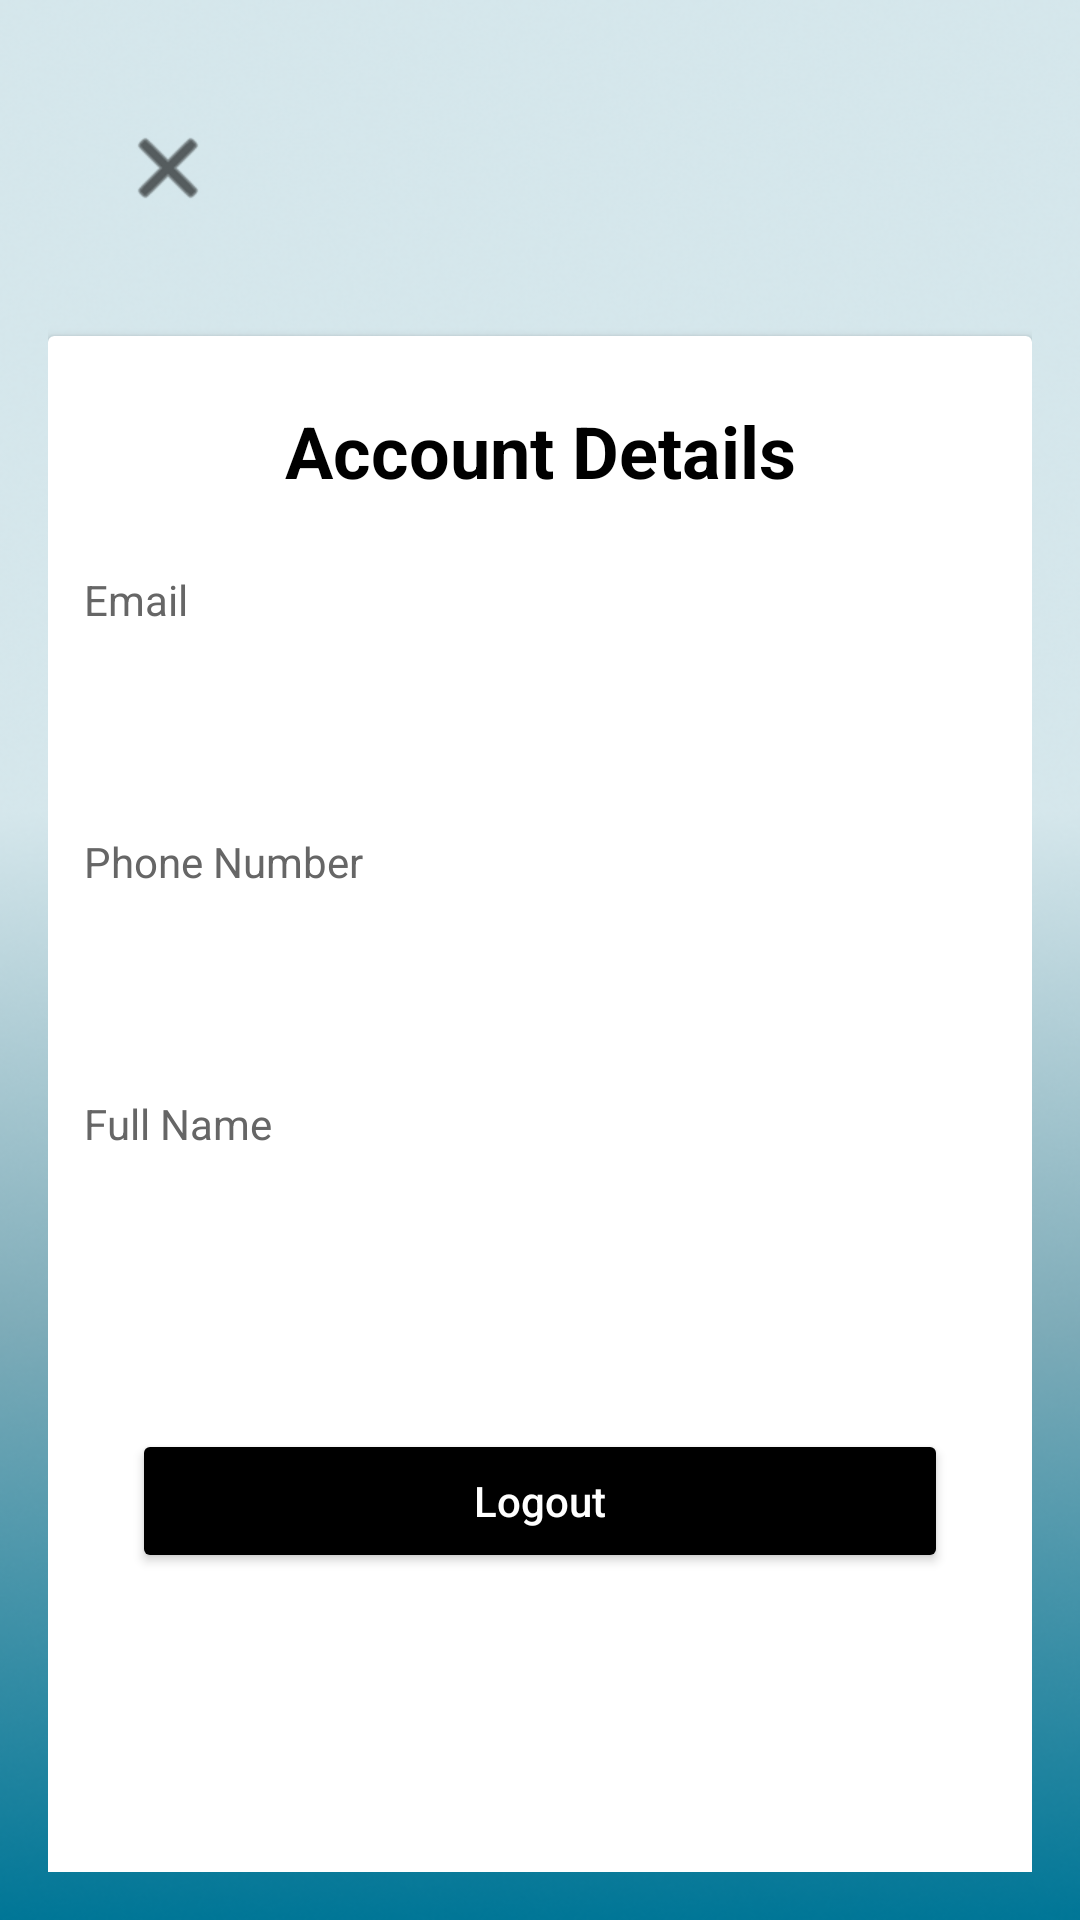

Reconstruct the res/layout file that produces this screen, plus the resources it refers to.
<!-- AndroidManifest.xml: application theme Base.Theme.FinanceApp -->
<!-- res/layout/activity_profile.xml -->
<?xml version="1.0" encoding="utf-8"?>
<LinearLayout xmlns:android="http://schemas.android.com/apk/res/android"
    android:layout_width="match_parent"
    android:layout_height="match_parent"
    xmlns:app="http://schemas.android.com/apk/res-auto"
    android:orientation="vertical"
    android:padding="16dp"
    android:background="@drawable/backgroundimg">

    

    
    
    <ImageButton
        android:id="@+id/btnBack"
        android:layout_width="48dp"
        android:layout_height="48dp"
        android:layout_margin="16dp"
        android:background="@android:color/transparent"
        android:src="@android:drawable/ic_menu_close_clear_cancel"
        app:layout_constraintStart_toStartOf="parent"
        app:layout_constraintTop_toTopOf="parent"
        app:tint="#000000" />

    <androidx.cardview.widget.CardView
        android:layout_width="match_parent"
        android:layout_height="544dp"
        android:layout_marginTop="16dp"
        android:background="#FFFFFF">

        <LinearLayout
            android:layout_width="match_parent"
            android:layout_height="wrap_content"
            android:orientation="vertical"
            android:padding="12dp"
            android:translationY="10dp">

            <TextView
                android:layout_width="match_parent"
                android:layout_height="wrap_content"
                android:layout_marginBottom="24dp"
                android:gravity="center"
                android:text="Account Details"
                android:textColor="#000000"
                android:textSize="24sp"
                android:textStyle="bold" />

            
            <LinearLayout
                android:layout_width="match_parent"
                android:layout_height="wrap_content"
                android:layout_marginBottom="16dp"
                android:orientation="vertical">

                <TextView
                    android:layout_width="wrap_content"
                    android:layout_height="wrap_content"
                    android:text="Email"
                    android:textColor="#666666"
                    android:textSize="14sp" />

                <TextView
                    android:id="@+id/tvName"
                    android:layout_width="match_parent"
                    android:layout_height="wrap_content"
                    android:layout_marginTop="4dp"
                    android:background="@drawable/textview_border"
                    android:padding="12dp"
                    android:textColor="#000000"
                    android:textSize="18sp" />
            </LinearLayout>

            
            <LinearLayout
                android:layout_width="match_parent"
                android:layout_height="wrap_content"
                android:layout_marginBottom="16dp"
                android:orientation="vertical">

                <TextView
                    android:layout_width="wrap_content"
                    android:layout_height="wrap_content"
                    android:text="Phone Number"
                    android:textColor="#666666"
                    android:textSize="14sp" />

                <TextView
                    android:id="@+id/tvEmail"
                    android:layout_width="match_parent"
                    android:layout_height="wrap_content"
                    android:layout_marginTop="4dp"
                    android:background="@drawable/textview_border"
                    android:padding="12dp"
                    android:textColor="#000000"
                    android:textSize="18sp" />
            </LinearLayout>

            
            <LinearLayout
                android:layout_width="match_parent"
                android:layout_height="wrap_content"
                android:layout_marginBottom="24dp"
                android:orientation="vertical">

                <TextView
                    android:layout_width="wrap_content"
                    android:layout_height="wrap_content"
                    android:text="Full Name"
                    android:textColor="#666666"
                    android:textSize="14sp" />

                <TextView
                    android:id="@+id/tvPhone"
                    android:layout_width="match_parent"
                    android:layout_height="wrap_content"
                    android:layout_marginTop="4dp"
                    android:background="@drawable/textview_border"
                    android:padding="12dp"
                    android:textColor="#000000"
                    android:textSize="18sp" />
            </LinearLayout>

            <Button
                android:id="@+id/btnLogout"
                android:layout_width="match_parent"
                android:backgroundTint="@color/black"
                android:textColor="@android:color/white"
                android:layout_margin="16dp"
                android:layout_height="wrap_content"
                android:text="Logout"
                android:textAllCaps="false" />
        </LinearLayout>
    </androidx.cardview.widget.CardView>

</LinearLayout>
<!-- resources referenced by this layout -->
<resources>
  <color name="black">#FF000000</color>
  <!-- drawable backgroundimg: png bitmap (drawable, 224335 bytes) -->
  <style name="Base.Theme.FinanceApp" parent="Theme.Material3.DayNight.NoActionBar">
          
          <item name="colorPrimary">@color/purple_500</item>
          <item name="colorPrimaryVariant">@color/purple_700</item>
          <item name="colorOnPrimary">@color/white</item>
          
          <item name="colorSecondary">@color/teal_200</item>
          <item name="colorSecondaryVariant">@color/teal_700</item>
          <item name="colorOnSecondary">@color/black</item>
          
          <item name="android:statusBarColor">?attr/colorPrimaryVariant</item>
      </style>
  <color name="purple_500">#FF6200EE</color>
  <color name="purple_700">#FF3700B3</color>
  <color name="white">#FFFFFFFF</color>
  <color name="teal_200">#FF03DAC5</color>
  <color name="teal_700">#FF018786</color>
</resources>
